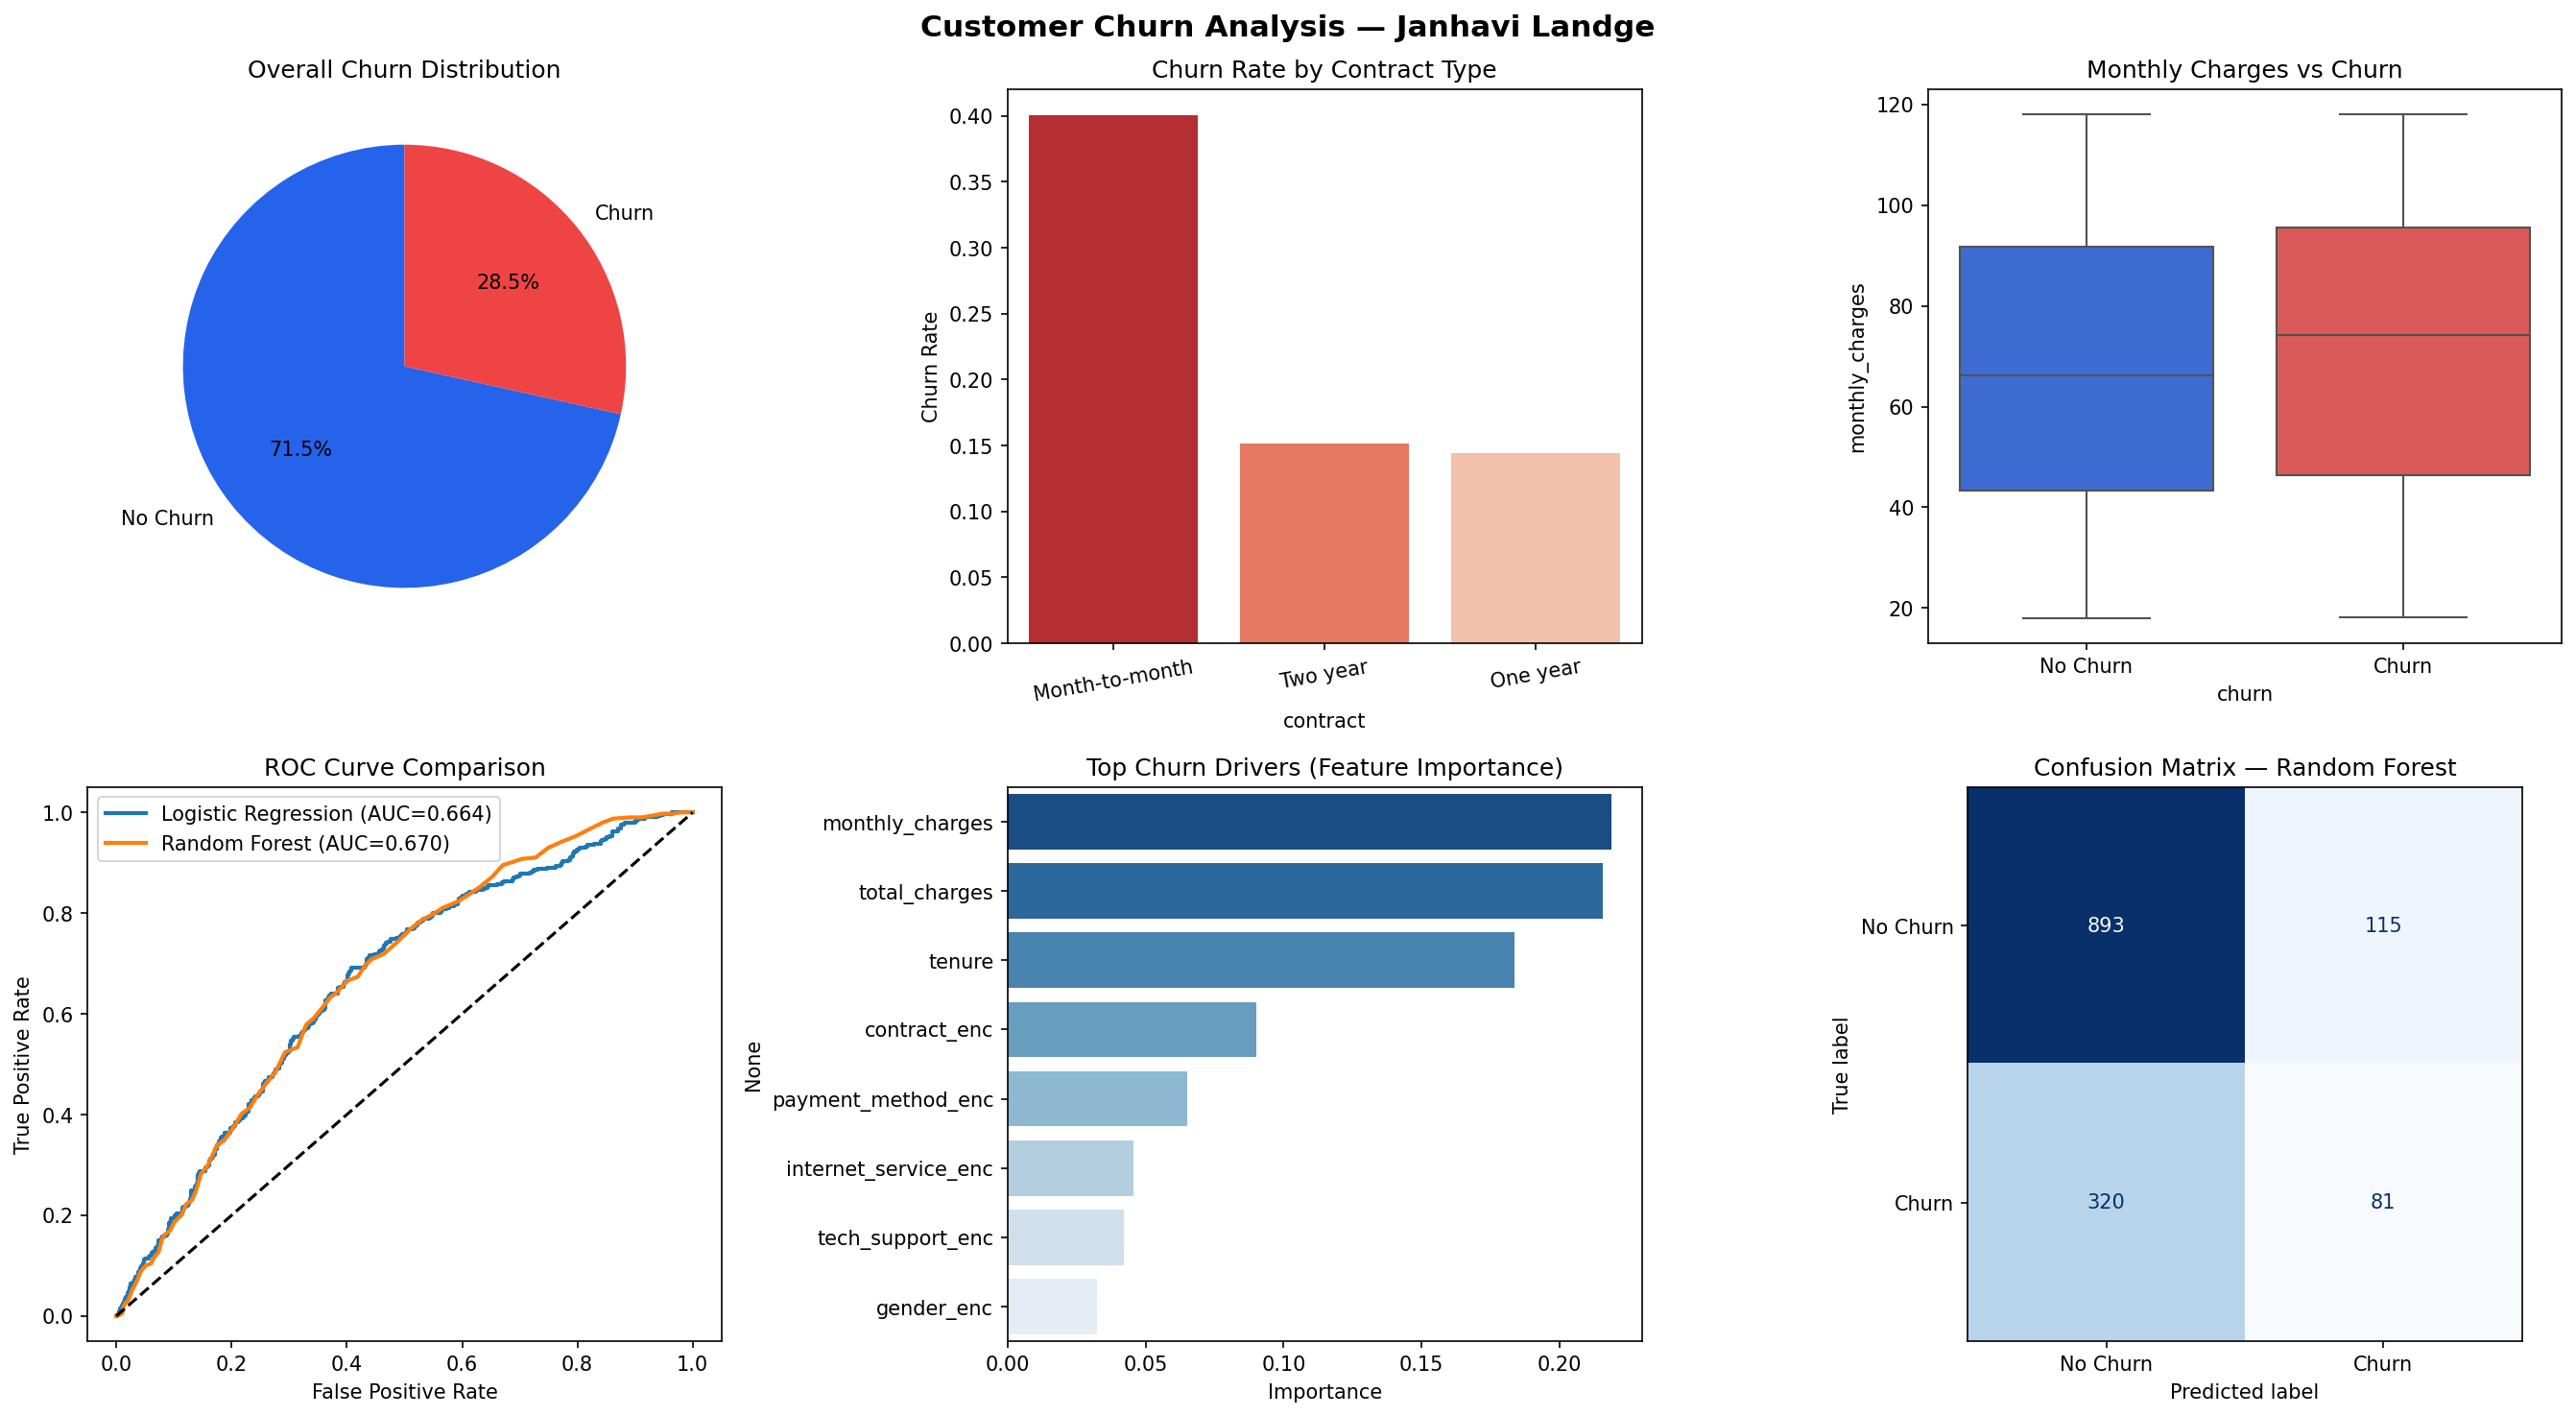

This figure's Python source:

import pandas as pd
import numpy as np
import matplotlib.pyplot as plt
import seaborn as sns
from sklearn.model_selection import train_test_split, cross_val_score
from sklearn.preprocessing import LabelEncoder, StandardScaler
from sklearn.linear_model import LogisticRegression
from sklearn.ensemble import RandomForestClassifier
from sklearn.metrics import (classification_report, confusion_matrix,
                              roc_auc_score, roc_curve, ConfusionMatrixDisplay)
from sklearn.inspection import permutation_importance
import warnings
warnings.filterwarnings("ignore")

print("=" * 55)
print("   CUSTOMER CHURN PREDICTION — JANHAVI LANDGE")
print("=" * 55)

# ─── 1. DATA GENERATION ───────────────────────────────────────────────────────
np.random.seed(42)
n = 7043  # Same size as real Telco churn dataset

tenure       = np.random.randint(1, 73, n)
monthly_charges = np.random.uniform(18, 118, n).round(2)
total_charges   = (tenure * monthly_charges * np.random.uniform(0.85, 1.0, n)).round(2)

contract    = np.random.choice(["Month-to-month","One year","Two year"], n,
                                p=[0.55, 0.24, 0.21])
internet    = np.random.choice(["DSL","Fiber optic","No"], n, p=[0.34,0.44,0.22])
payment     = np.random.choice(["Electronic check","Mailed check",
                                 "Bank transfer","Credit card"], n,
                                p=[0.34,0.23,0.22,0.21])
senior      = np.random.choice([0, 1], n, p=[0.84, 0.16])
partner     = np.random.choice(["Yes","No"], n, p=[0.48,0.52])
dependents  = np.random.choice(["Yes","No"], n, p=[0.30,0.70])
tech_support= np.random.choice(["Yes","No","No internet service"], n, p=[0.29,0.49,0.22])
paperless   = np.random.choice(["Yes","No"], n, p=[0.59,0.41])
gender      = np.random.choice(["Male","Female"], n)

# Churn probability based on real-world drivers
churn_prob = (
    0.05 +
    (contract == "Month-to-month").astype(float) * 0.25 +
    (internet == "Fiber optic").astype(float) * 0.10 +
    (payment == "Electronic check").astype(float) * 0.08 +
    senior.astype(float) * 0.05 +
    (monthly_charges > 70).astype(float) * 0.08 +
    (tenure < 12).astype(float) * 0.12 -
    (partner == "Yes").astype(float) * 0.04 -
    (tech_support == "Yes").astype(float) * 0.06
)
churn_prob = np.clip(churn_prob, 0, 1)
churn = (np.random.uniform(0, 1, n) < churn_prob).astype(int)

df = pd.DataFrame({
    "tenure": tenure, "monthly_charges": monthly_charges,
    "total_charges": total_charges, "contract": contract,
    "internet_service": internet, "payment_method": payment,
    "senior_citizen": senior, "partner": partner,
    "dependents": dependents, "tech_support": tech_support,
    "paperless_billing": paperless, "gender": gender, "churn": churn
})

print(f"\n[1] Dataset Shape       : {df.shape}")
print(f"    Churn Rate          : {df['churn'].mean()*100:.2f}%")
print(f"    Non-Churn           : {(df['churn']==0).sum():,}")
print(f"    Churn               : {(df['churn']==1).sum():,}")

# ─── 2. EDA ───────────────────────────────────────────────────────────────────
print(f"\n[2] EDA — Churn Rate by Key Segments:")

for col in ["contract","internet_service","payment_method"]:
    rate = df.groupby(col)["churn"].mean().sort_values(ascending=False)
    print(f"\n  By {col.replace('_',' ').title()}:")
    for k, v in rate.items():
        bar = "█" * int(v * 40)
        print(f"    {k:<22}: {v*100:5.1f}%  {bar}")

# ─── 3. PREPROCESSING ─────────────────────────────────────────────────────────
le = LabelEncoder()
cat_cols = ["contract","internet_service","payment_method",
            "partner","dependents","tech_support","paperless_billing","gender"]
for col in cat_cols:
    df[col+"_enc"] = le.fit_transform(df[col])

feature_cols = (["tenure","monthly_charges","total_charges","senior_citizen"] +
                [c+"_enc" for c in cat_cols])

X = df[feature_cols]
y = df["churn"]

scaler = StandardScaler()
X_scaled = scaler.fit_transform(X)

X_train, X_test, y_train, y_test = train_test_split(
    X_scaled, y, test_size=0.20, random_state=42, stratify=y)

print(f"\n[3] Train size: {len(X_train):,} | Test size: {len(X_test):,}")

# ─── 4. MODEL TRAINING ────────────────────────────────────────────────────────
models = {
    "Logistic Regression": LogisticRegression(max_iter=1000, random_state=42),
    "Random Forest":       RandomForestClassifier(n_estimators=100, random_state=42, n_jobs=-1)
}

results = {}
print(f"\n[4] MODEL PERFORMANCE:\n{'─'*55}")
for name, model in models.items():
    model.fit(X_train, y_train)
    y_pred = model.predict(X_test)
    y_prob = model.predict_proba(X_test)[:,1]
    auc    = roc_auc_score(y_test, y_prob)
    cv     = cross_val_score(model, X_scaled, y, cv=5, scoring="roc_auc").mean()
    results[name] = {"model":model,"pred":y_pred,"prob":y_prob,"auc":auc,"cv_auc":cv}
    print(f"\n  {name}:")
    print(f"    ROC-AUC Score   : {auc:.4f}")
    print(f"    CV ROC-AUC (5x) : {cv:.4f}")
    print(f"\n{classification_report(y_test, y_pred, target_names=['No Churn','Churn'])}")

# Best model
best_name = max(results, key=lambda k: results[k]["auc"])
best      = results[best_name]
print(f"  ✅ Best Model: {best_name} (AUC = {best['auc']:.4f})")

# ─── 5. FEATURE IMPORTANCE ────────────────────────────────────────────────────
rf_model   = results["Random Forest"]["model"]
importances = pd.Series(rf_model.feature_importances_, index=feature_cols)\
                .sort_values(ascending=False)

print(f"\n[5] TOP CHURN DRIVERS (Feature Importance):")
for feat, imp in importances.head(8).items():
    bar = "█" * int(imp * 200)
    print(f"  {feat:<30}: {imp:.4f}  {bar}")

# ─── 6. VISUALIZATIONS ────────────────────────────────────────────────────────
fig, axes = plt.subplots(2, 3, figsize=(18, 10))
fig.suptitle("Customer Churn Analysis — Janhavi Landge", fontsize=15, fontweight="bold")

# Plot 1: Churn distribution
axes[0,0].pie([y.value_counts()[0], y.value_counts()[1]],
              labels=["No Churn","Churn"], autopct="%1.1f%%",
              colors=["#2563EB","#EF4444"], startangle=90)
axes[0,0].set_title("Overall Churn Distribution")

# Plot 2: Churn by Contract
ct = df.groupby("contract")["churn"].mean().sort_values(ascending=False).reset_index()
sns.barplot(data=ct, x="contract", y="churn", palette="Reds_r", ax=axes[0,1])
axes[0,1].set_title("Churn Rate by Contract Type")
axes[0,1].set_ylabel("Churn Rate")
axes[0,1].tick_params(axis='x', rotation=10)

# Plot 3: Monthly Charges vs Churn
sns.boxplot(data=df, x="churn", y="monthly_charges",
            palette=["#2563EB","#EF4444"], ax=axes[0,2])
axes[0,2].set_title("Monthly Charges vs Churn")
axes[0,2].set_xticklabels(["No Churn","Churn"])

# Plot 4: ROC Curve
for name, r in results.items():
    fpr, tpr, _ = roc_curve(y_test, r["prob"])
    axes[1,0].plot(fpr, tpr, linewidth=2, label=f"{name} (AUC={r['auc']:.3f})")
axes[1,0].plot([0,1],[0,1],"k--")
axes[1,0].set_title("ROC Curve Comparison")
axes[1,0].set_xlabel("False Positive Rate")
axes[1,0].set_ylabel("True Positive Rate")
axes[1,0].legend()

# Plot 5: Feature Importance
top_features = importances.head(8)
sns.barplot(x=top_features.values, y=top_features.index,
            palette="Blues_r", ax=axes[1,1])
axes[1,1].set_title("Top Churn Drivers (Feature Importance)")
axes[1,1].set_xlabel("Importance")

# Plot 6: Confusion Matrix (best model)
cm = confusion_matrix(y_test, best["pred"])
disp = ConfusionMatrixDisplay(cm, display_labels=["No Churn","Churn"])
disp.plot(ax=axes[1,2], colorbar=False, cmap="Blues")
axes[1,2].set_title(f"Confusion Matrix — {best_name}")

plt.tight_layout()
plt.savefig("churn_analysis.png", dpi=150, bbox_inches="tight")
print(f"\n[✓] Charts saved → churn_analysis.png")

# ─── 7. BUSINESS RECOMMENDATIONS ─────────────────────────────────────────────
print(f"\n{'─'*55}")
print("  BUSINESS RECOMMENDATIONS")
print(f"{'─'*55}")
print("  1. Customers on Month-to-month contracts churn most —")
print("     offer discounts to upgrade them to annual plans.")
print("  2. High monthly charges + Fiber optic = high churn risk —")
print("     introduce loyalty pricing for long-tenure users.")
print("  3. Customers without Tech Support churn more —")
print("     proactively offer free tech support trials.")
print("  4. Electronic check payers have highest churn —")
print("     incentivize auto-pay (bank transfer) with discounts.")
print(f"{'─'*55}")
print(f"\n  Model AUC = {best['auc']:.4f} — means the model correctly ranks")
print(f"  a churner above a non-churner {best['auc']*100:.1f}% of the time.")
